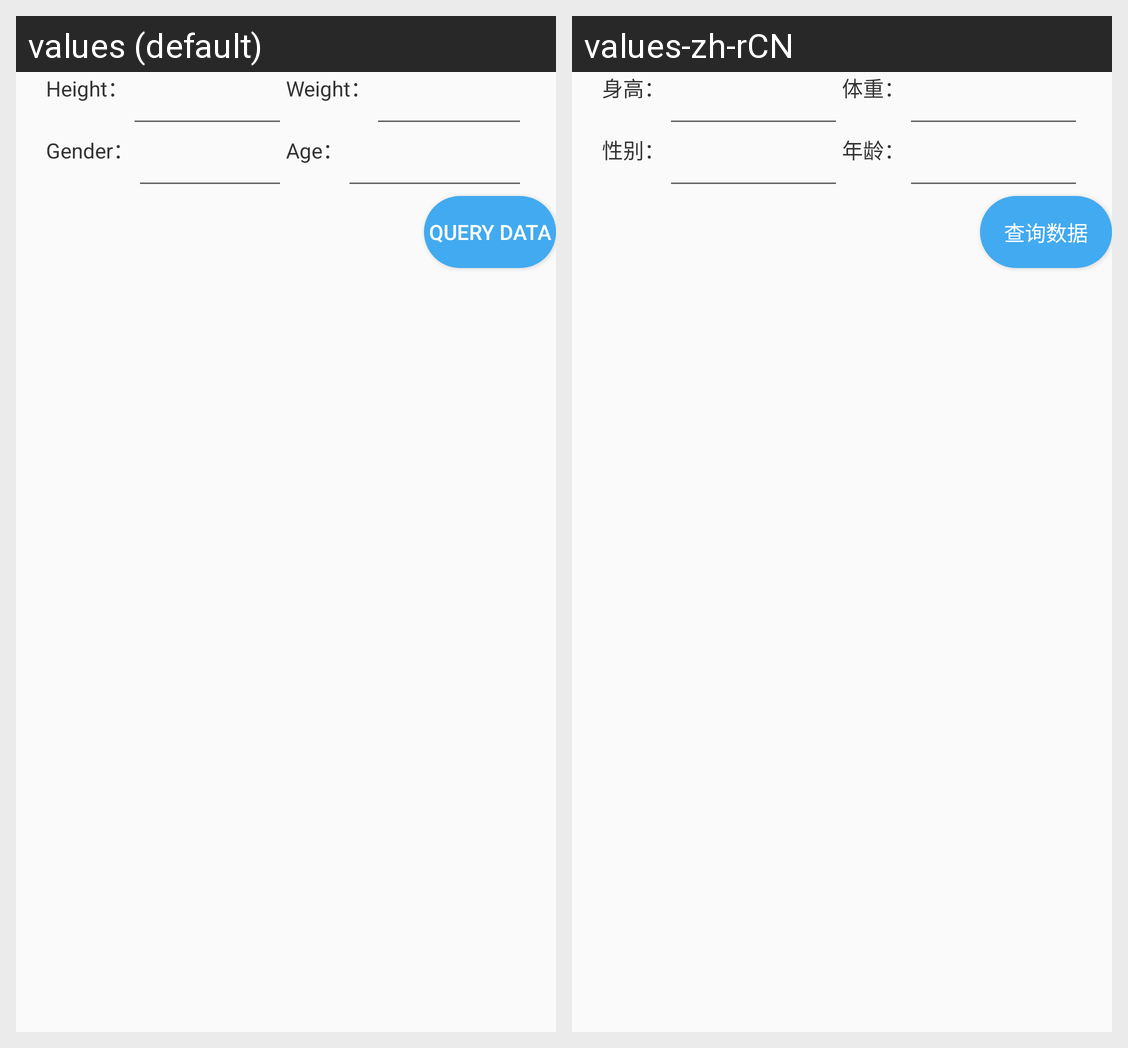

The Android screen above is rendered under two locales of the same app. Produce the string resources it draws, with the default and per-locale values.
Android screen res/layout/activity_resting_cal.xml rendered under 2 locales, left to right: values (default), values-zh-rCN. Device: Nexus 5 (rendered at 1080×1920; each locale shown at half size, 540×960, under a caption strip naming it); theme AppTheme.
Strings drawn on this screen, with the default value and each locale's value (text and hints the layout hard-codes, and strings that could not be matched under every locale, appear in the picture but are not listed):

user_info_height
  values: Height：
  values-zh-rCN: 身高：

user_info_weight
  values: Weight：
  values-zh-rCN: 体重：

user_info_sex
  values: Gender：
  values-zh-rCN: 性别：

user_info_age
  values: Age：
  values-zh-rCN: 年龄：

btn_submit
  values: Query data
  values-zh-rCN: 查询数据
